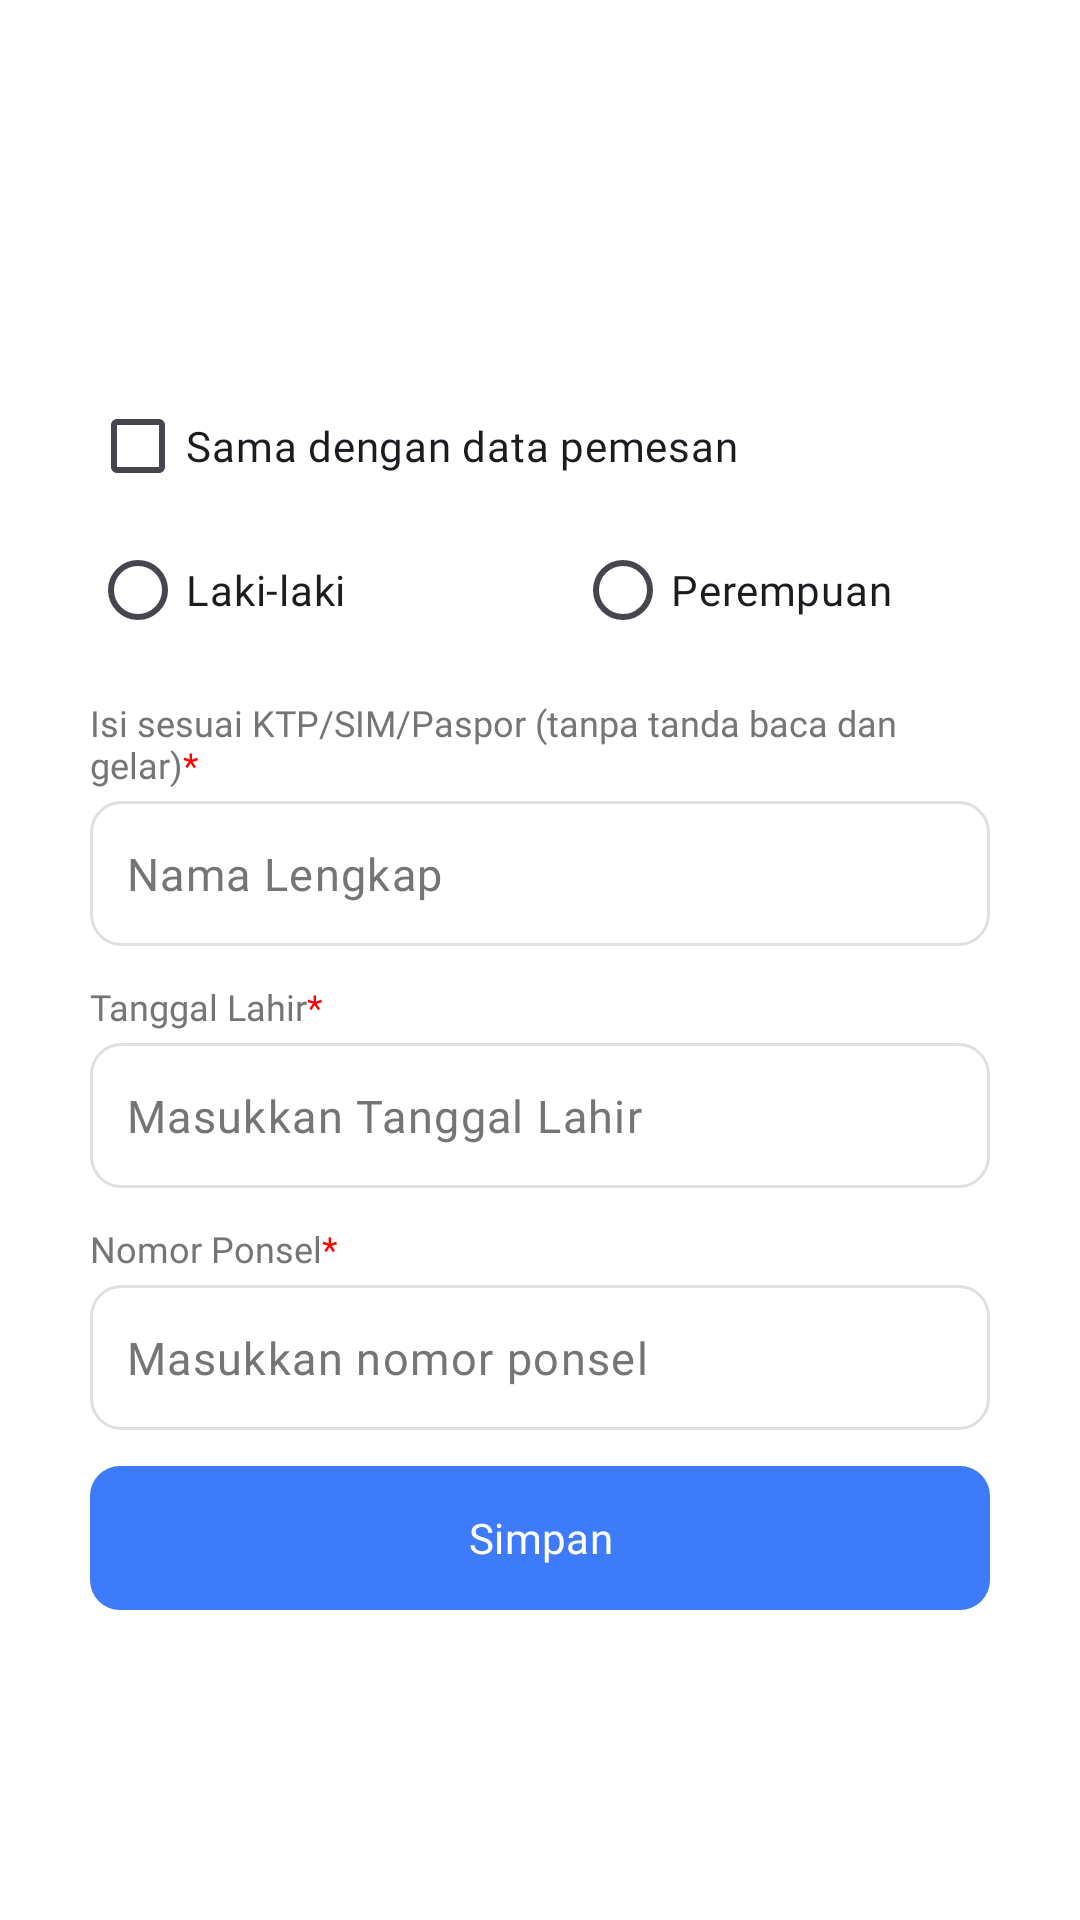

Produce the Android XML layout that renders to this screen, including the resource entries it uses.
<!-- AndroidManifest.xml: application theme Base.Theme.FinalProject -->
<!-- res/layout/fragment_passenger_input_dialog.xml -->
<?xml version="1.0" encoding="utf-8"?>
<LinearLayout xmlns:android="http://schemas.android.com/apk/res/android"
    xmlns:app="http://schemas.android.com/apk/res-auto"
    xmlns:tools="http://schemas.android.com/tools"
    android:layout_width="wrap_content"
    android:gravity="center"
    android:orientation="vertical"
    android:layout_gravity="center"
    android:layout_height="wrap_content"
    tools:context=".ui.passenger.PassengerInputDialogFragment">

    <androidx.constraintlayout.widget.ConstraintLayout
        android:layout_width="wrap_content"
        android:layout_height="wrap_content">

        <com.google.android.material.textview.MaterialTextView
            android:id="@+id/tv_passenger_title"
            style="@style/OpenSansBold16"
            android:layout_width="300dp"
            android:layout_height="wrap_content"
            android:layout_margin="16dp"
            app:layout_constraintEnd_toEndOf="parent"
            app:layout_constraintStart_toStartOf="parent"
            app:layout_constraintTop_toTopOf="parent"
            tools:text="Dewasa 1" />

        <com.google.android.material.checkbox.MaterialCheckBox
            android:id="@+id/cb_same_as_passenger"
            android:layout_width="0dp"
            android:layout_height="wrap_content"
            android:text="@string/text_same_as_booker"
            app:layout_constraintEnd_toEndOf="@+id/tv_passenger_title"
            app:layout_constraintStart_toStartOf="@+id/tv_passenger_title"
            app:layout_constraintTop_toBottomOf="@+id/tv_passenger_title" />

        <RadioGroup
            android:id="@+id/rb_group"
            android:layout_width="0dp"
            android:layout_height="wrap_content"
            android:orientation="horizontal"
            app:layout_constraintEnd_toEndOf="@+id/tv_passenger_title"
            app:layout_constraintStart_toStartOf="@+id/tv_passenger_title"
            app:layout_constraintTop_toBottomOf="@+id/cb_same_as_passenger">

            <com.google.android.material.radiobutton.MaterialRadioButton
                android:id="@+id/rb_men"
                android:layout_width="wrap_content"
                android:layout_height="wrap_content"
                android:layout_marginEnd="44dp"
                android:layout_weight="1"
                android:text="@string/text_men" />

            <com.google.android.material.radiobutton.MaterialRadioButton
                android:id="@+id/rb_woman"
                android:layout_width="wrap_content"
                android:layout_height="wrap_content"
                android:layout_weight="1"
                android:text="@string/text_woman" />

        </RadioGroup>

        <com.google.android.material.textview.MaterialTextView
            android:id="@+id/tv_name"
            style="@style/OpenSansRegular10"
            android:layout_width="0dp"
            android:layout_height="wrap_content"
            android:layout_marginTop="12dp"
            android:text="@string/text_filled_identity"
            android:textColor="@color/neutral_07"
            android:textSize="12sp"
            app:layout_constraintEnd_toEndOf="@+id/rb_group"
            app:layout_constraintStart_toStartOf="@+id/rb_group"
            app:layout_constraintTop_toBottomOf="@+id/rb_group" />

        <com.google.android.material.textfield.TextInputLayout
            android:id="@+id/name_input"
            android:layout_width="0dp"
            android:layout_height="wrap_content"
            android:layout_marginTop="4dp"
            app:hintEnabled="false"
            app:layout_constraintEnd_toEndOf="@+id/tv_name"
            app:layout_constraintStart_toStartOf="@+id/tv_name"
            app:layout_constraintTop_toBottomOf="@+id/tv_name">

            <com.google.android.material.textfield.TextInputEditText
                android:id="@+id/name_edit_text"
                style="@style/EditTextInputPassenger"
                android:layout_width="match_parent"
                android:layout_height="match_parent"
                android:hint="@string/text_full_name"
                android:inputType="textPersonName" />

        </com.google.android.material.textfield.TextInputLayout>

        <com.google.android.material.textview.MaterialTextView
            android:id="@+id/born_date_title"
            style="@style/OpenSansRegular10"
            android:layout_width="0dp"
            android:layout_height="wrap_content"
            android:layout_marginTop="12dp"
            android:text="@string/text_born_date_required"
            android:textColor="@color/neutral_07"
            android:textSize="12sp"
            app:layout_constraintEnd_toEndOf="@+id/name_input"
            app:layout_constraintStart_toStartOf="@+id/name_input"
            app:layout_constraintTop_toBottomOf="@+id/name_input" />

        <com.google.android.material.textfield.TextInputLayout
            android:id="@+id/date_input"
            android:layout_width="0dp"
            android:layout_height="wrap_content"
            android:layout_marginTop="4dp"
            app:hintEnabled="false"
            app:layout_constraintEnd_toEndOf="@+id/born_date_title"
            app:layout_constraintStart_toStartOf="@+id/born_date_title"
            app:layout_constraintTop_toBottomOf="@+id/born_date_title">

            <com.google.android.material.textfield.TextInputEditText
                android:id="@+id/date_edit_text"
                style="@style/EditTextInputPassenger"
                android:layout_width="match_parent"
                android:layout_height="match_parent"
                android:clickable="true"
                android:cursorVisible="false"
                android:focusable="false"
                android:hint="@string/text_born_date_hint"
                android:inputType="date" />

        </com.google.android.material.textfield.TextInputLayout>

        <com.google.android.material.textview.MaterialTextView
            android:id="@+id/phone_title"
            style="@style/OpenSansRegular10"
            android:layout_width="0dp"
            android:layout_height="wrap_content"
            android:layout_marginTop="12dp"
            android:text="@string/text_phone_number_required"
            android:textColor="@color/neutral_07"
            android:textSize="12sp"
            app:layout_constraintEnd_toEndOf="@+id/name_input"
            app:layout_constraintStart_toStartOf="@+id/name_input"
            app:layout_constraintTop_toBottomOf="@+id/date_input" />

        <com.google.android.material.textfield.TextInputLayout
            android:id="@+id/phone_input"
            android:layout_width="0dp"
            android:layout_height="wrap_content"
            android:layout_marginTop="4dp"
            app:hintEnabled="false"
            app:layout_constraintEnd_toEndOf="@+id/phone_title"
            app:layout_constraintStart_toStartOf="@+id/phone_title"
            app:layout_constraintTop_toBottomOf="@+id/phone_title">

            <com.google.android.material.textfield.TextInputEditText
                android:id="@+id/phone_edit_text"
                style="@style/EditTextInputPassenger"
                android:layout_width="match_parent"
                android:layout_height="match_parent"
                android:hint="@string/phone_register_hint"
                android:inputType="phone|number" />

        </com.google.android.material.textfield.TextInputLayout>

        <com.google.android.material.button.MaterialButton
            android:id="@+id/btn_save"
            style="@style/ButtonApp"
            android:layout_width="0dp"
            android:layout_height="wrap_content"
            android:layout_marginTop="12dp"
            android:layout_marginBottom="16dp"
            android:padding="12dp"
            android:text="@string/text_simpan"
            android:textSize="14sp"
            app:layout_constraintBottom_toBottomOf="parent"
            app:layout_constraintEnd_toEndOf="@+id/name_input"
            app:layout_constraintStart_toStartOf="@+id/name_input"
            app:layout_constraintTop_toBottomOf="@+id/phone_input" />

    </androidx.constraintlayout.widget.ConstraintLayout>

</LinearLayout>
<!-- resources referenced by this layout -->
<resources>
  <color name="neutral_07">#757575</color>
  <string name="phone_register_hint">Masukkan nomor ponsel</string>
  <string name="text_born_date_hint">Masukkan Tanggal Lahir</string>
  <string name="text_born_date_required">Tanggal Lahir<font color="red">*</font></string>
  <string name="text_filled_identity">Isi sesuai KTP/SIM/Paspor (tanpa tanda baca dan gelar)<font color="red">*</font></string>
  <string name="text_full_name">Nama Lengkap</string>
  <string name="text_men">Laki-laki</string>
  <string name="text_phone_number_required">Nomor Ponsel<font color="red">*</font></string>
  <string name="text_same_as_booker">Sama dengan data pemesan</string>
  <string name="text_simpan">Simpan</string>
  <string name="text_woman">Perempuan</string>
  <style name="EditTextInputPassenger" parent="EditTextInput">
          <item name="android:paddingStart">12dp</item>
          <item name="android:paddingEnd">12dp</item>
          <item name="android:paddingTop">14dp</item>
          <item name="android:paddingBottom">14dp</item>
          <item name="android:fontFamily">@font/open_sans_regular</item>
          <item name="android:textSize">15sp</item>
          <item name="android:background">@drawable/bg_edittext_login</item>
          <item name="android:textColorHint">@color/neutral_07</item>
          <item name="android:textColor">#1C1B1F</item>
      </style>
  <style name="OpenSansBold16" parent="OpenSansTextStyle">
          <item name="android:fontFamily">@font/open_sans_bold</item>
          <item name="fontFamily">@font/open_sans_bold</item>
          <item name="android:textSize">16sp</item>
      </style>
  <style name="OpenSansRegular10" parent="OpenSansTextStyle">
          <item name="android:fontFamily">@font/open_sans_regular</item>
          <item name="fontFamily">@font/open_sans_regular</item>
          <item name="android:textSize">10sp</item>
      </style>
  <!-- drawable bg_btn_login (drawable) -->
  <?xml version="1.0" encoding="utf-8"?>
  <ripple xmlns:android="http://schemas.android.com/apk/res/android"
      android:color="@color/black">
      <item>
          <shape android:shape="rectangle">
              <solid android:color="@color/primary_blue"/>
              <corners android:radius="10dp" />
          </shape>
      </item>
  </ripple>
  <color name="white">#FFFFFFFF</color>
  <style name="EditTextInput">
          <item name="android:fontFamily">@font/open_sans_regular</item>
          <item name="android:textSize">17sp</item>
          <item name="android:background">@drawable/bg_edittext_login</item>
          <item name="android:textColorHint">#C2C2C2</item>
          <item name="android:textColor">#1C1B1F</item>
          <item name="android:paddingStart">16dp</item>
          <item name="android:paddingEnd">16dp</item>
          <item name="android:paddingTop">18.5dp</item>
          <item name="android:paddingBottom">18.5dp</item>
      </style>
  <!-- drawable bg_edittext_login (drawable) -->
  <?xml version="1.0" encoding="utf-8"?>
  <layer-list xmlns:android="http://schemas.android.com/apk/res/android">
      <item>
          <shape android:shape="rectangle">
              <corners android:radius="10dp" />
              <stroke android:width="1dp" android:color="#E0E0E0" />
          </shape>
      </item>
  </layer-list>
  <style name="OpenSansTextStyle">
          <item name="fontFamily">@font/open_sans_regular</item>
      </style>
  <color name="primary_blue">#3E7BFA</color>
  <color name="neutral_01">#FFFFFF</color>
  <color name="primary_light_blue">#B1C5FF</color>
  <color name="primary_dark_blue">#3040DC</color>
  <color name="primary_violet">#553285</color>
  <color name="primary_light_violet">#E5CFFC</color>
  <color name="primary_dark_violet">#36175E</color>
  <color name="black">#FF000000</color>
</resources>
